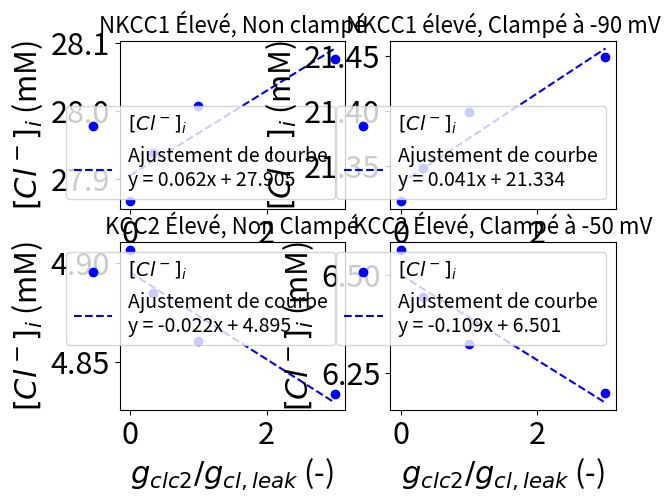
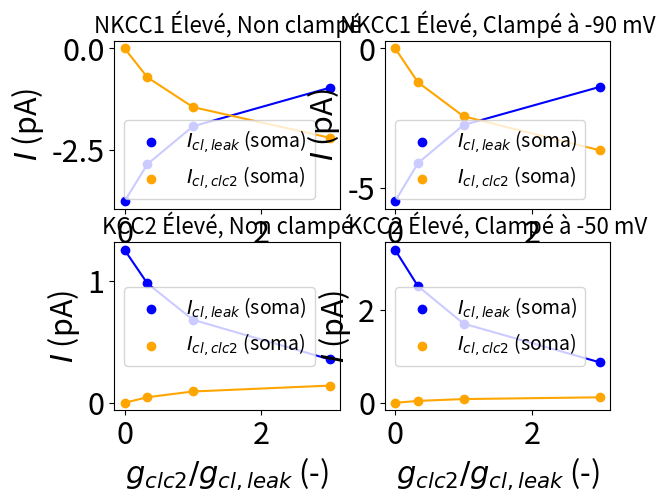

The matplotlib source for these figures, in order:
import numpy as np
import matplotlib.pyplot as plt
from scipy.optimize import curve_fit
from matplotlib import rcParams


# Graph parameters -----------------------------
rcParams.update({'font.size': 22})
plt.rcParams['animation.ffmpeg_path'] = 'ffmpeg'


ratio_clc2_on_leak = [0, 1/3, 1, 3]
ratio = np.linspace(0, 3, 10000)
ratio_title_label = ["NKCC1 Élevé, Non clampé", "NKCC1 Élevé, Clampé à -90 mV", "KCC2 Élevé, Non clampé", "KCC2 Élevé, Clampé à -50 mV"]


# high NKCC1, unclamp
cl1 = [27.86719739270441, 27.9378788425, 28.007839168976663, 28.076992748780828]
icl_leak1 = [-3.776539619519175, -2.860269932336944, -1.9251914094703726, -0.9716451420632536]
icl_clc21 = [-0.0, -0.7146564781849579, -1.4505609713807874, -2.207379283725881]

# high NKCC1, clamped at -90 mV
cl2 = [21.317966721450592, 21.34835782913345, 21.39857611255515, 21.448618058458678]
icl_leak2 = [-5.483647919761637, -4.116261860340138, -2.748001275943495, -1.3759027941314417]
icl_clc22 = [-0.0, -1.215348748821976, -2.4352946136874785, -3.659796217671748]

# high KCC2, unclamp
cl3 = [4.906641152164216, 4.884998256339075, 4.860319580646839, 4.833785803467128]
icl_leak3 = [1.2571161711871384, 0.98203305257635, 0.6833573841428139, 0.35749531414868063]
icl_clc23 = [0.0, 0.04581234866349858, 0.09298754647657424, 0.14146309545125438]

# high KCC2, clamped at -50 mV
cl4 = [6.564003676848365, 6.445300698017499, 6.323576321577707, 6.198709974914942]
icl_leak4 = [3.2909144014997627, 2.5124841131097893, 1.7058453069640471, 0.86906148297164]
icl_clc24 = [0.0, 0.04065269555740127, 0.08008303131114887, 0.11818768396955433]

# To fit
def droite(x, a, b):
    return a*x + b

popt1, pcov1 = curve_fit(droite, ratio_clc2_on_leak, cl1)
popt2, pcov2 = curve_fit(droite, ratio_clc2_on_leak, cl2)
popt3, pcov3 = curve_fit(droite, ratio_clc2_on_leak, cl3)
popt4, pcov4 = curve_fit(droite, ratio_clc2_on_leak, cl4)

fit1 = droite(ratio, *popt1)
fit2 = droite(ratio, *popt2)
fit3 = droite(ratio, *popt3)
fit4 = droite(ratio, *popt4)


fig, ax = plt.subplots(2,2)

ax[0,0].set_title('NKCC1 Élevé, Non clampé', fontsize=16)
ax[0,0].scatter(ratio_clc2_on_leak, cl1, color='blue', label=r'$[Cl^-]_i$')
ax[0,0].plot(ratio, fit1, color='blue', label='Ajustement de courbe\n' + f'y = {popt1[0]:.3f}x + {popt1[1]:.3f}', linestyle='--')
ax[0,0].set_xlabel(r"$g_{clc2}/g_{cl,leak}$ (-)")
ax[0,0].set_ylabel(r"$[Cl^-]_i$ (mM)")
ax[0,0].legend(fontsize=14, loc='lower right')

ax[0,1].set_title('NKCC1 élevé, Clampé à -90 mV', fontsize=16)
ax[0,1].scatter(ratio_clc2_on_leak, cl2, color='blue', label=r'$[Cl^-]_i$')
ax[0,1].plot(ratio, fit2, color='blue', label='Ajustement de courbe\n' + f'y = {popt2[0]:.3f}x + {popt2[1]:.3f}', linestyle='--')
ax[0,1].set_xlabel(r"$g_{clc2}/g_{cl,leak}$ (-)")
ax[0,1].set_ylabel(r"$[Cl^-]_i$ (mM)")
ax[0,1].legend(fontsize=14, loc='lower right')

ax[1,0].set_title('KCC2 Élevé, Non Clampé', fontsize=16)
ax[1,0].scatter(ratio_clc2_on_leak, cl3, color='blue', label=r'$[Cl^-]_i$')
ax[1,0].plot(ratio, fit3, color='blue', label='Ajustement de courbe\n' + f'y = {popt3[0]:.3f}x + {popt3[1]:.3f}', linestyle='--')
ax[1,0].set_xlabel(r"$g_{clc2}/g_{cl,leak}$ (-)")
ax[1,0].set_ylabel(r"$[Cl^-]_i$ (mM)")
ax[1,0].legend(fontsize=14)

ax[1,1].set_title('KCC2 Élevé, Clampé à -50 mV', fontsize=16)
ax[1,1].scatter(ratio_clc2_on_leak, cl4, color='blue', label=r'$[Cl^-]_i$')
ax[1,1].plot(ratio, fit4, color='blue', label='Ajustement de courbe\n' + f'y = {popt4[0]:.3f}x + {popt4[1]:.3f}', linestyle='--')
ax[1,1].set_xlabel(r"$g_{clc2}/g_{cl,leak}$ (-)")
ax[1,1].set_ylabel(r"$[Cl^-]_i$ (mM)")
ax[1,1].legend(fontsize=14)



# Second figure -----------------------------------------------------------------------------------
fig, ax = plt.subplots(2,2)

ax[0,0].set_title(ratio_title_label[0], fontsize=16)
ax[0,0].scatter(ratio_clc2_on_leak, icl_leak1, color='blue', label=r'$I_{cl,leak}$ (soma)')
ax[0,0].scatter(ratio_clc2_on_leak, icl_clc21, color='orange', label=r'$I_{cl,clc2}$ (soma)')
ax[0,0].plot(ratio_clc2_on_leak, icl_leak1, color='blue')
ax[0,0].plot(ratio_clc2_on_leak, icl_clc21, color='orange')
ax[0,0].set_xlabel(r"$g_{clc2}/g_{cl,leak}$ (-)")
ax[0,0].set_ylabel(r"$I$ (pA)")
ax[0,0].legend(fontsize=14)

ax[0,1].set_title(ratio_title_label[1], fontsize=16)
ax[0,1].scatter(ratio_clc2_on_leak, icl_leak2, color='blue', label=r'$I_{cl,leak}$ (soma)')
ax[0,1].scatter(ratio_clc2_on_leak, icl_clc22, color='orange', label=r'$I_{cl,clc2}$ (soma)')
ax[0,1].plot(ratio_clc2_on_leak, icl_leak2, color='blue')
ax[0,1].plot(ratio_clc2_on_leak, icl_clc22, color='orange')
ax[0,1].set_xlabel(r"$g_{clc2}/g_{cl,leak}$ (-)")
ax[0,1].set_ylabel(r"$I$ (pA)")
ax[0,1].legend(fontsize=14)

ax[1,0].set_title(ratio_title_label[2], fontsize=16)
ax[1,0].scatter(ratio_clc2_on_leak, icl_leak3, color='blue', label=r'$I_{cl,leak}$ (soma)')
ax[1,0].scatter(ratio_clc2_on_leak, icl_clc23, color='orange', label=r'$I_{cl,clc2}$ (soma)')
ax[1,0].plot(ratio_clc2_on_leak, icl_leak3, color='blue')
ax[1,0].plot(ratio_clc2_on_leak, icl_clc23, color='orange')
ax[1,0].set_xlabel(r"$g_{clc2}/g_{cl,leak}$ (-)")
ax[1,0].set_ylabel(r"$I$ (pA)")
ax[1,0].legend(fontsize=14)

ax[1,1].set_title(ratio_title_label[3], fontsize=16)
ax[1,1].scatter(ratio_clc2_on_leak, icl_leak4, color='blue', label=r'$I_{cl,leak}$ (soma)')
ax[1,1].scatter(ratio_clc2_on_leak, icl_clc24, color='orange', label=r'$I_{cl,clc2}$ (soma)')
ax[1,1].plot(ratio_clc2_on_leak, icl_leak4, color='blue')
ax[1,1].plot(ratio_clc2_on_leak, icl_clc24, color='orange')
ax[1,1].set_xlabel(r"$g_{clc2}/g_{cl,leak}$ (-)")
ax[1,1].set_ylabel(r"$I$ (pA)")
ax[1,1].legend(fontsize=14)


plt.show()